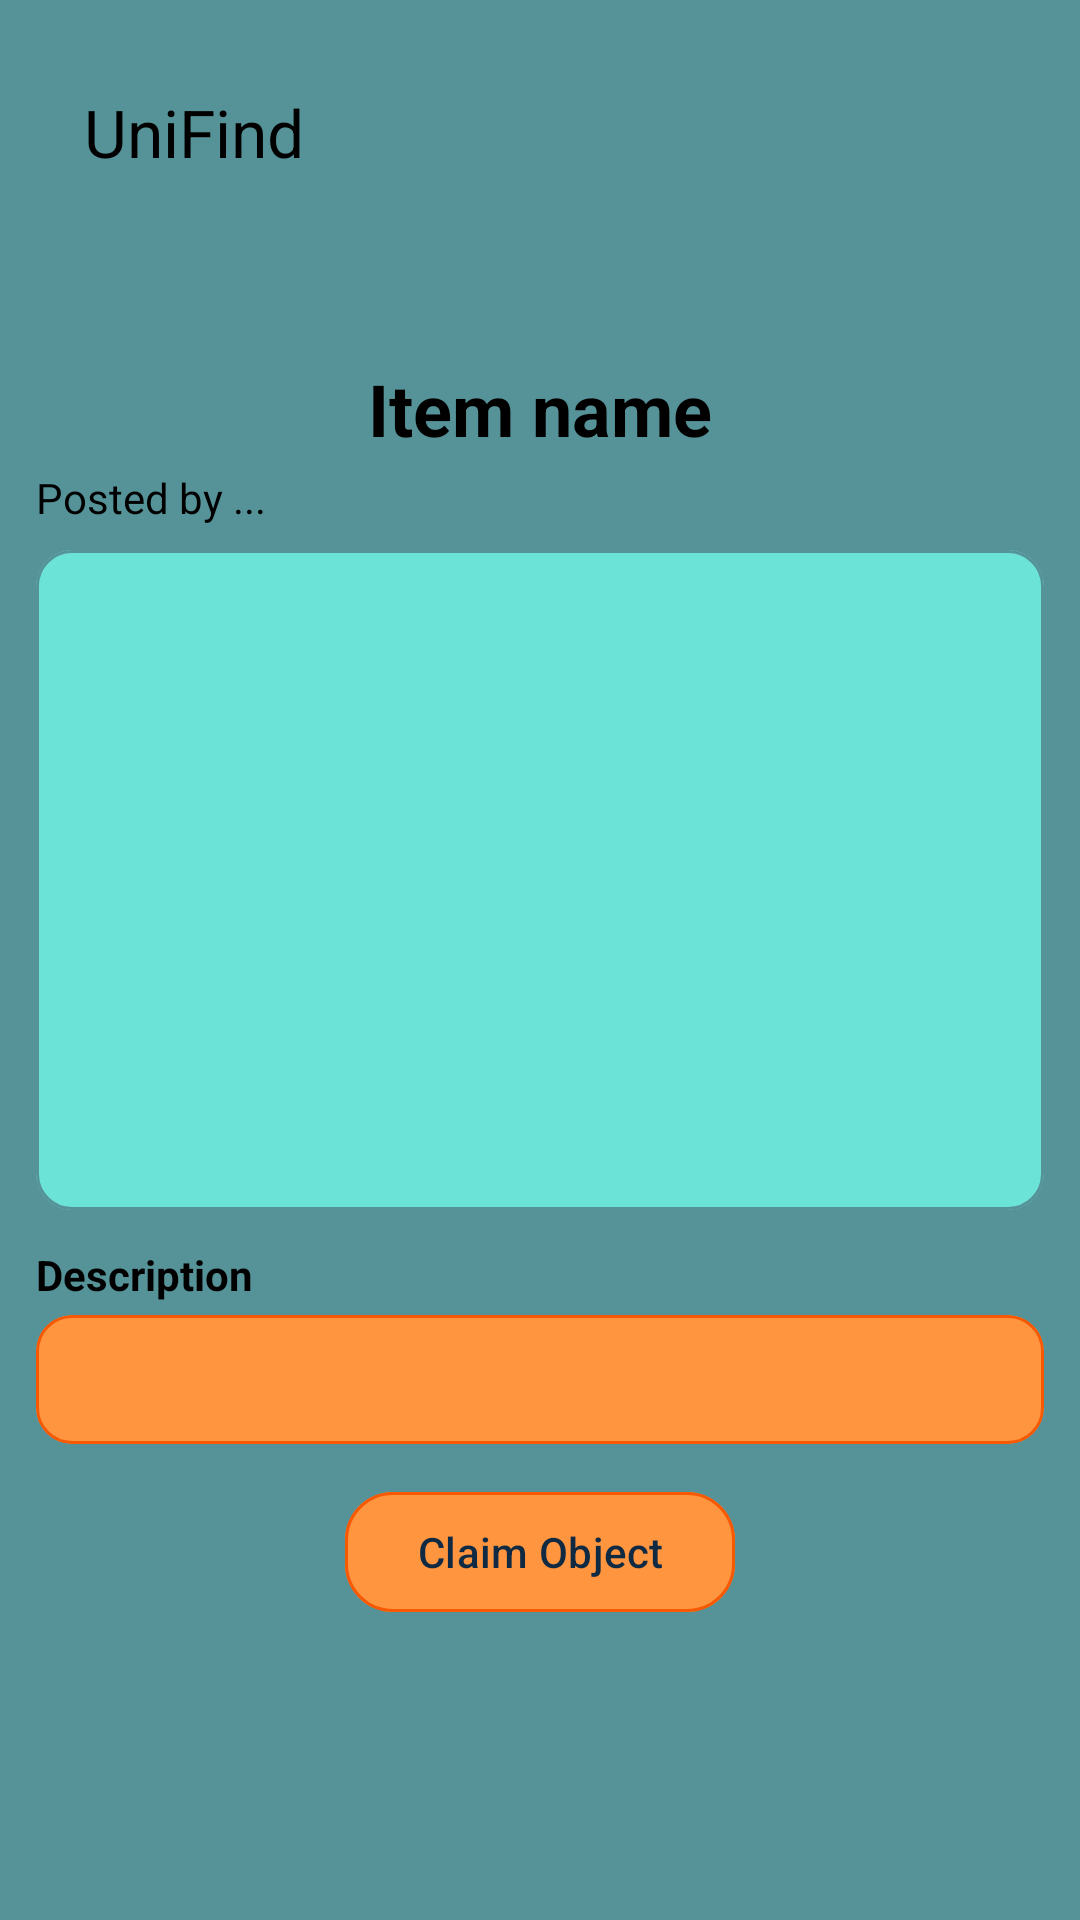

The Android layout XML behind this screen, and the referenced resources:
<!-- AndroidManifest.xml: application theme Theme.LostAndFound -->
<!-- res/layout/activity_item_detail.xml -->
<?xml version="1.0" encoding="utf-8"?>
<ScrollView xmlns:android="http://schemas.android.com/apk/res/android"
    xmlns:app="http://schemas.android.com/apk/res-auto"
    android:layout_width="match_parent"
    android:layout_height="match_parent"
    android:background="@color/brand_bg">

    <LinearLayout
        android:layout_width="match_parent"
        android:layout_height="wrap_content"
        android:orientation="vertical"
        android:padding="12dp">

        
        <com.google.android.material.appbar.MaterialToolbar
            android:id="@+id/topAppBar"
            android:layout_width="match_parent"
            android:layout_height="?attr/actionBarSize"
            android:background="@color/brand_bg"
            android:theme="@style/ThemeOverlay.Material3.ActionBar"
            app:title="UniFind"
            app:titleCentered="false"
            app:titleTextColor="@android:color/black"
            app:navigationIcon="@drawable/ic_arrow_back" />

        
        <ImageView
            android:id="@+id/btnFavorite"
            android:layout_width="32dp"
            android:layout_height="32dp"
            android:layout_gravity="end"
            android:layout_marginTop="4dp"
            android:layout_marginEnd="4dp"
            android:padding="6dp"
            android:src="@drawable/ic_favorite_border"
            android:contentDescription="@string/app_name" />

        
        <TextView
            android:id="@+id/txtItemName"
            android:layout_width="match_parent"
            android:layout_height="wrap_content"
            android:text="Item name"
            android:textStyle="bold"
            android:textSize="24sp"
            android:textColor="@android:color/black"
            android:gravity="center"
            android:paddingTop="8dp"
            android:paddingBottom="4dp"/>

        
        <TextView
            android:id="@+id/txtPostedBy"
            android:layout_width="match_parent"
            android:layout_height="wrap_content"
            android:text="Posted by ..."
            android:textColor="@android:color/black"
            android:paddingBottom="8dp"/>

        
        <com.google.android.material.card.MaterialCardView
            android:layout_width="match_parent"
            android:layout_height="wrap_content"
            app:cardCornerRadius="12dp"
            app:strokeWidth="1dp"
            app:strokeColor="@color/c_569398"
            app:cardBackgroundColor="@color/c_6BE3D7">

            <ImageView
                android:id="@+id/imgItem"
                android:layout_width="match_parent"
                android:layout_height="220dp"
                android:scaleType="fitCenter"
                android:contentDescription="@string/app_name"
                android:padding="16dp"/>
        </com.google.android.material.card.MaterialCardView>

        
        <TextView
            android:id="@+id/txtDescLabel"
            android:layout_width="wrap_content"
            android:layout_height="wrap_content"
            android:text="Description"
            android:textStyle="bold"
            android:textColor="@android:color/black"
            android:paddingTop="12dp"
            android:paddingBottom="4dp"/>

        <com.google.android.material.card.MaterialCardView
            android:layout_width="match_parent"
            android:layout_height="wrap_content"
            app:cardCornerRadius="12dp"
            app:strokeWidth="1dp"
            app:strokeColor="@color/brand_button_stroke"
            app:cardBackgroundColor="@color/brand_button">

            <TextView
                android:id="@+id/txtDescription"
                android:layout_width="match_parent"
                android:layout_height="wrap_content"
                android:textColor="@color/brand_on_button"
                android:padding="12dp"/>
        </com.google.android.material.card.MaterialCardView>

        
        <com.google.android.material.button.MaterialButton
            android:id="@+id/btnClaim"
            android:layout_width="wrap_content"
            android:layout_height="wrap_content"
            android:text="Claim Object"
            android:textAllCaps="false"
            android:textColor="@color/brand_on_button"
            app:backgroundTint="@color/brand_button"
            app:strokeColor="@color/brand_button_stroke"
            app:strokeWidth="1dp"
            app:cornerRadius="16dp"
            android:layout_marginTop="12dp"
            android:layout_gravity="center"/>

        
        <LinearLayout
            android:id="@+id/ownerSection"
            android:layout_width="match_parent"
            android:layout_height="wrap_content"
            android:orientation="vertical"
            android:paddingTop="8dp"
            android:visibility="gone">

            <com.google.android.material.textfield.TextInputLayout
                android:layout_width="match_parent"
                android:layout_height="wrap_content"
                android:hint="Insert Verification Code"
                app:boxBackgroundMode="filled"
                app:boxBackgroundColor="@color/brand_input_bg"
                app:boxCornerRadiusTopStart="12dp"
                app:boxCornerRadiusTopEnd="12dp"
                app:boxCornerRadiusBottomStart="12dp"
                app:boxCornerRadiusBottomEnd="12dp">

                <com.google.android.material.textfield.TextInputEditText
                    android:id="@+id/edtCode"
                    android:layout_width="match_parent"
                    android:layout_height="wrap_content"
                    android:inputType="text" />
            </com.google.android.material.textfield.TextInputLayout>

            <com.google.android.material.button.MaterialButton
                android:id="@+id/btnVerify"
                android:layout_width="wrap_content"
                android:layout_height="wrap_content"
                android:text="Verify"
                android:textAllCaps="false"
                android:textColor="@color/brand_on_button"
                app:backgroundTint="@color/brand_button"
                app:strokeColor="@color/brand_button_stroke"
                app:strokeWidth="1dp"
                app:cornerRadius="16dp"
                android:layout_marginTop="8dp"
                android:layout_gravity="center"/>
        </LinearLayout>

    </LinearLayout>
</ScrollView>
<!-- resources referenced by this layout -->
<resources>
  <color name="brand_bg">@color/c_569398</color>
  <color name="brand_button">@color/c_FF953E</color>
  <color name="brand_button_stroke">@color/c_F75803</color>
  <color name="brand_input_bg">@color/c_6BE3D7</color>
  <color name="brand_on_button">#102A43</color>
  <color name="c_569398">#569398</color>
  <color name="c_6BE3D7">#6BE3D7</color>
  <string name="app_name">LostAndFound</string>
  <style name="Theme.LostAndFound" parent="Theme.Material3.DayNight.NoActionBar">
          <item name="colorPrimary">@color/brand_link</item>
          <item name="colorOnPrimary">@android:color/white</item>
          <item name="android:statusBarColor">@color/sys_status_bar</item>
          <item name="android:navigationBarColor">@color/sys_nav_bar</item>
      </style>
  <color name="c_FF953E">#FF953E</color>
  <color name="c_F75803">#F75803</color>
  <color name="brand_link">@color/c_3C3472</color>
  <color name="sys_status_bar">#1E3F3A</color>
  <color name="sys_nav_bar">#0E1E20</color>
  <color name="c_3C3472">#3C3472</color>
</resources>
